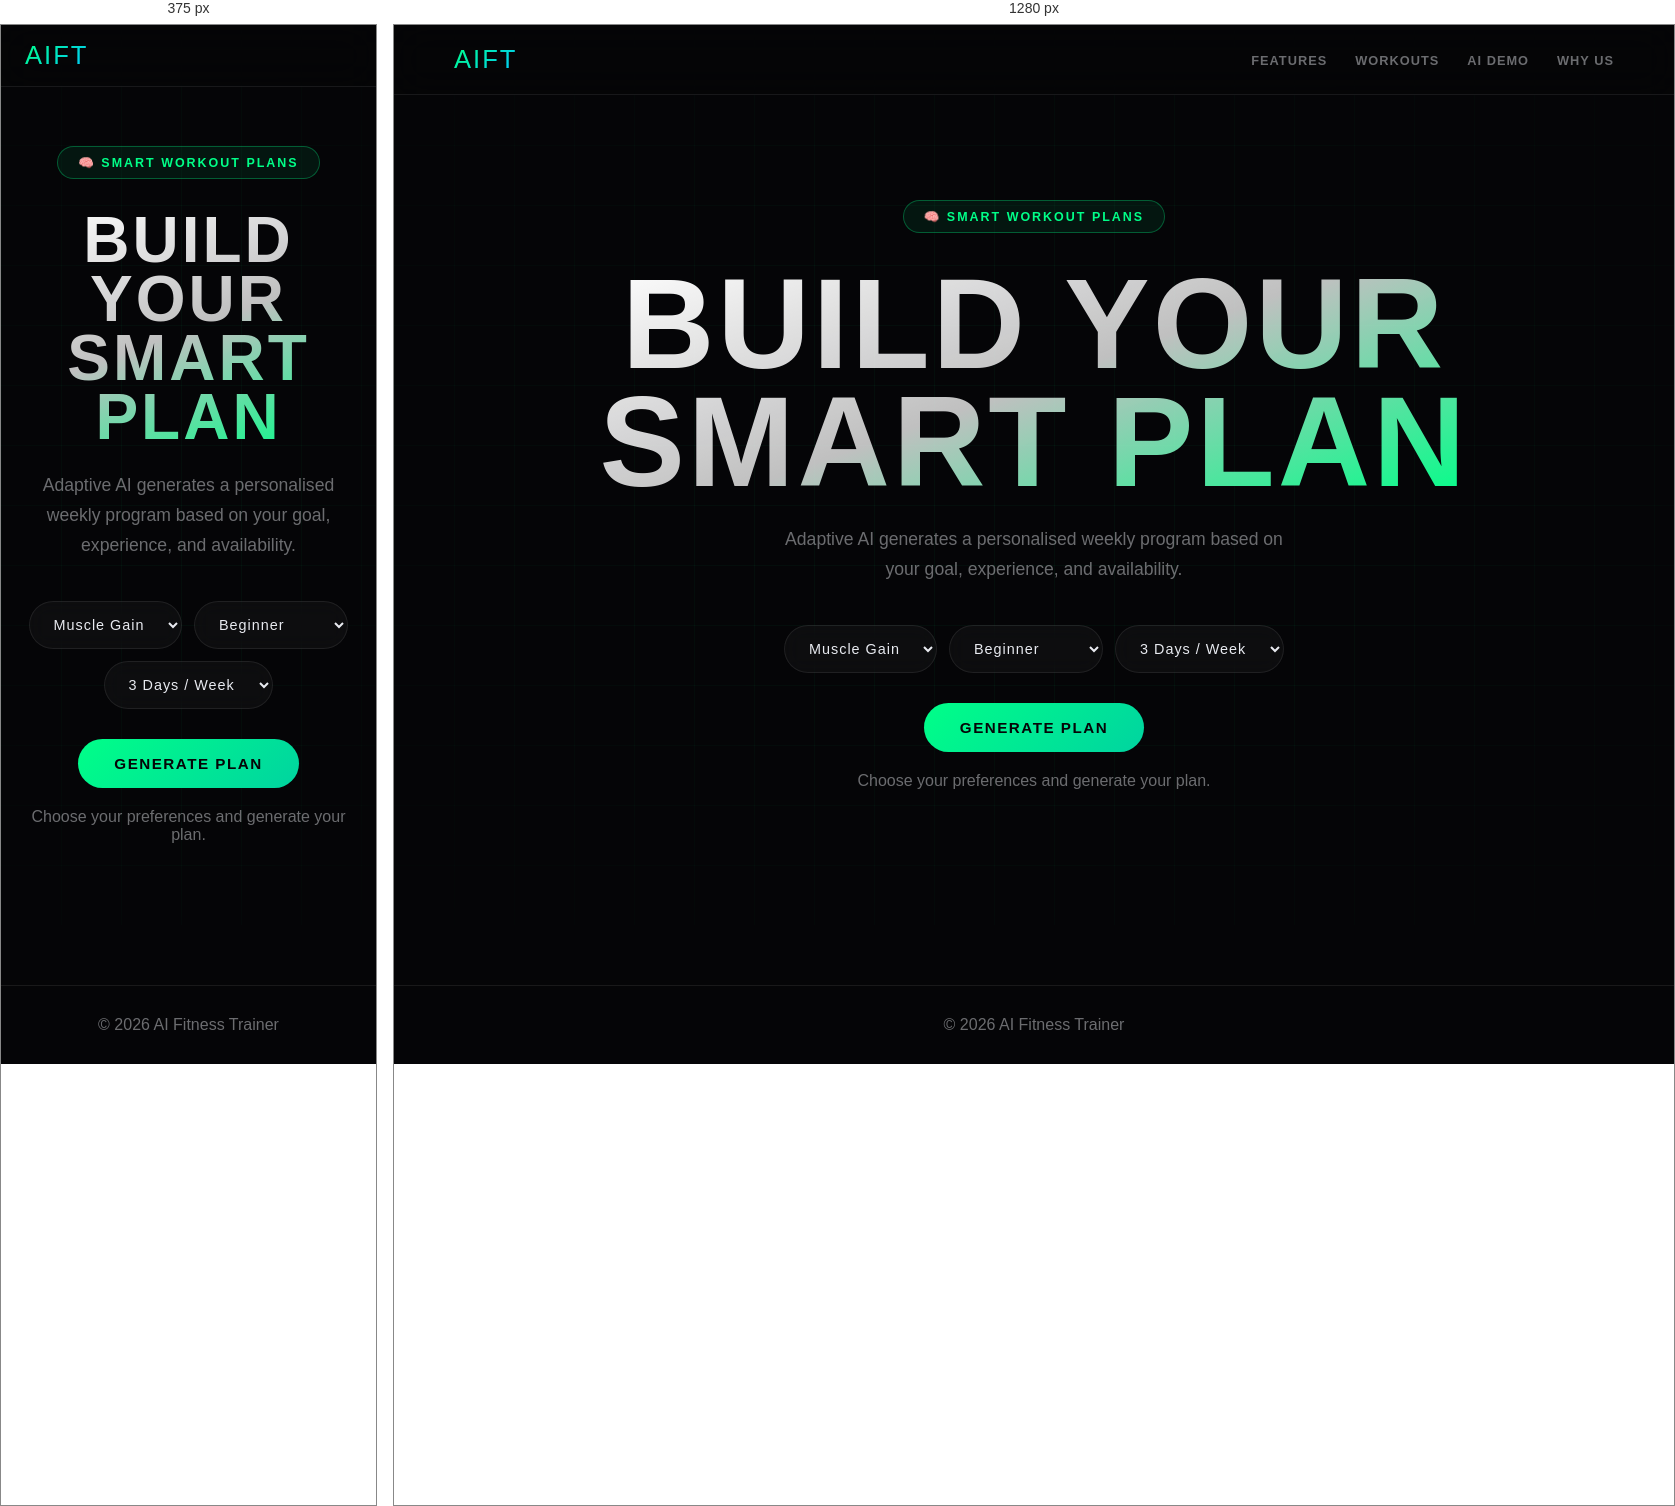
Rendered at 375 px and 1280 px, left to right.

<!-- file: ai_workout_plan.html -->
<!DOCTYPE html>
<html lang="en">
<head>
  <meta charset="UTF-8" />
  <meta name="viewport" content="width=device-width, initial-scale=1.0" />
  <title>Smart Workout Plan</title>

  <!-- Fonts (match landing) -->
  <link rel="preconnect" href="https://fonts.googleapis.com" />
  <link rel="preconnect" href="https://fonts.gstatic.com" crossorigin />
  <link href="https://fonts.googleapis.com/css2?family=Bebas+Neue&family=Syne:wght@400;600;700;800&family=DM+Sans:ital,wght@0,300;0,400;0,500;1,300&display=swap" rel="stylesheet" />

  <style>
    :root {
      --black:#050507;
      --deep:#0a0a0f;
      --panel:rgba(255,255,255,0.035);
      --border:rgba(255,255,255,0.08);
      --neon-g:#00ff88;
      --neon-b:#00c8ff;
      --neon-glow:0 0 20px rgba(0,255,136,0.5),0 0 60px rgba(0,255,136,0.2);
      --text:#e8eaf0;
      --muted:rgba(232,234,240,0.45);
      --font-display:'Bebas Neue',sans-serif;
      --font-heading:'Syne',sans-serif;
      --font-body:'DM Sans',sans-serif;
    }

    *{box-sizing:border-box;margin:0;padding:0}

    body{
      background:var(--black);
      color:var(--text);
      font-family:var(--font-body);
      overflow-x:hidden;
    }

    nav{
      position:fixed;top:0;left:0;width:100%;z-index:100;
      padding:20px 60px;display:flex;align-items:center;justify-content:space-between;
      backdrop-filter:blur(18px);
      background:rgba(5,5,7,0.6);
      border-bottom:1px solid var(--border);
    }

    .nav-logo{
      font-family:var(--font-display);
      font-size:1.6rem;letter-spacing:2px;
      background:linear-gradient(135deg,var(--neon-g),var(--neon-b));
      -webkit-background-clip:text;-webkit-text-fill-color:transparent;
    }

    .nav-links{display:flex;gap:28px;list-style:none}
    .nav-links a{
      font-family:var(--font-heading);font-size:0.8rem;font-weight:600;letter-spacing:1px;
      color:var(--muted);text-decoration:none;text-transform:uppercase;
    }

    /* HERO (match landing feel) */
    #hero{
      position:relative;min-height:100vh;
      display:flex;align-items:center;justify-content:center;text-align:center;
      padding:120px 24px 80px;overflow:hidden;
    }

    /* subtle grid like landing */
    #hero::before{
      content:"";position:absolute;inset:0;z-index:0;
      background-image:
        linear-gradient(rgba(0,255,136,0.04) 1px, transparent 1px),
        linear-gradient(90deg, rgba(0,255,136,0.04) 1px, transparent 1px);
      background-size:60px 60px;
      mask-image: radial-gradient(ellipse 80% 80% at 50% 50%, black 30%, transparent 100%);
    }

    .hero-content{position:relative;z-index:2;max-width:900px}

    .hero-badge{
      display:inline-flex;align-items:center;gap:8px;
      font-family:var(--font-heading);
      font-size:0.78rem;font-weight:600;letter-spacing:2px;text-transform:uppercase;
      padding:8px 20px;border-radius:30px;
      border:1px solid rgba(0,255,136,0.3);
      background:rgba(0,255,136,0.07);
      color:var(--neon-g);
      margin-bottom:32px;
    }

    .hero-headline{
      font-family:var(--font-display);
      font-size:clamp(4rem,10vw,8rem);
      line-height:0.92;letter-spacing:3px;
      background:linear-gradient(160deg,#fff 0%,rgba(255,255,255,0.75) 50%,var(--neon-g) 100%);
      -webkit-background-clip:text;-webkit-text-fill-color:transparent;
      margin-bottom:24px;
    }

    .hero-sub{
      font-size:1.1rem;color:var(--muted);
      max-width:520px;margin:0 auto 40px;line-height:1.7;
    }

    .controls{
      display:flex;gap:12px;justify-content:center;flex-wrap:wrap;margin-bottom:30px;
    }

    .input, select{
      font-family:var(--font-heading);
      font-size:0.9rem;letter-spacing:1px;
      padding:14px 20px;border-radius:40px;
      border:1px solid var(--border);
      background:var(--panel);color:var(--text);
      backdrop-filter:blur(10px);
      outline:none;
    }

    .btn-primary{
      font-family:var(--font-heading);font-weight:700;font-size:0.95rem;
      letter-spacing:1.5px;text-transform:uppercase;
      padding:16px 36px;border-radius:50px;border:none;
      background:linear-gradient(135deg,var(--neon-g),#00d4a0);
      color:#050507;cursor:pointer;
      transition:transform 0.2s,box-shadow 0.3s;
    }
    .btn-primary:hover{transform:translateY(-3px);box-shadow:0 8px 40px rgba(0,255,136,0.5),var(--neon-glow)}
    .btn-primary:active{transform:scale(0.96)}

    /* RESULT CARD (glass like landing cards) */
    .result-wrap{max-width:900px;margin:20px auto 0}

    .result-card{
      background:var(--panel);
      border:1px solid var(--border);
      border-radius:24px;
      padding:28px 24px;
      backdrop-filter:blur(18px);
      text-align:left;
      box-shadow:0 20px 60px rgba(0,0,0,0.4);
    }

    .result-title{
      font-family:var(--font-heading);
      font-size:1rem;font-weight:700;letter-spacing:1px;
      color:var(--neon-g);
      margin-bottom:10px;
      text-transform:uppercase;
    }

    .day{
      padding:12px 14px;border-radius:14px;margin:8px 0;
      border:1px solid var(--border);
      background:rgba(255,255,255,0.02);
    }

    .day strong{font-family:var(--font-heading)}
    .day span{color:var(--muted);font-size:0.9rem}

    .empty{color:var(--muted);text-align:center;margin-top:10px}

    footer{
      margin-top:60px;padding:30px;text-align:center;color:var(--muted);
      border-top:1px solid var(--border);
    }

    @media (max-width:768px){
      nav{padding:16px 24px}
      .nav-links{display:none}
    }
  </style>
</head>

<body>

  <!-- NAV -->
  <nav>
    <div class="nav-logo">AIFT</div>
    <ul class="nav-links">
      <li><a href="index.html#features">Features</a></li>
      <li><a href="index.html#workouts">Workouts</a></li>
      <li><a href="index.html#ai-demo">AI Demo</a></li>
      <li><a href="index.html#why">Why Us</a></li>
    </ul>
  </nav>

  <!-- HERO -->
  <section id="hero">
    <div class="hero-content">
      <div class="hero-badge">🧠 Smart Workout Plans</div>

      <h1 class="hero-headline">BUILD YOUR<br>SMART PLAN</h1>

      <p class="hero-sub">
        Adaptive AI generates a personalised weekly program based on your goal, experience, and availability.
      </p>

      <div class="controls">
        <select id="goal">
          <option value="muscle">Muscle Gain</option>
          <option value="fat">Fat Loss</option>
          <option value="endurance">Endurance</option>
        </select>

        <select id="level">
          <option value="beginner">Beginner</option>
          <option value="intermediate">Intermediate</option>
          <option value="advanced">Advanced</option>
        </select>

        <select id="days">
          <option value="3">3 Days / Week</option>
          <option value="4">4 Days / Week</option>
          <option value="5">5 Days / Week</option>
          <option value="6">6 Days / Week</option>
        </select>
      </div>

      <button class="btn-primary" onclick="generatePlan()">Generate Plan</button>

      <div class="result-wrap">
        <div id="empty" class="empty">Choose your preferences and generate your plan.</div>
        <div id="result" class="result-card" style="display:none"></div>
      </div>
    </div>
  </section>

  <footer>© 2026 AI Fitness Trainer</footer>

  <script>
    function generatePlan(){
      const goal = document.getElementById('goal').value;
      const level = document.getElementById('level').value;
      const days = parseInt(document.getElementById('days').value);

      const result = document.getElementById('result');
      const empty = document.getElementById('empty');

      empty.style.display = 'none';
      result.style.display = 'block';

      const splitMuscle = [
        'Chest + Triceps',
        'Back + Biceps',
        'Legs + Core',
        'Shoulders + Arms',
        'Full Body',
        'Legs (Strength)'
      ];

      const splitFat = [
        'HIIT + Core',
        'Upper Body + Cardio',
        'Lower Body + HIIT',
        'Full Body Circuit',
        'Cardio Endurance',
        'Mobility + Light Cardio'
      ];

      const splitEndurance = [
        'Long Cardio + Core',
        'Interval Training',
        'Upper Body Light',
        'Lower Body Light',
        'Tempo Run / Cycle',
        'Recovery + Mobility'
      ];

      let split = splitMuscle;
      if(goal==='fat') split = splitFat;
      if(goal==='endurance') split = splitEndurance;

      let html = `<div class=\"result-title\">Your Weekly Plan (${level})</div>`;

      for(let i=0;i<days;i++){
        html += `
          <div class=\"day\">
            <strong>Day ${i+1}</strong><br>
            <span>${split[i % split.length]}</span>
          </div>
        `;
      }

      result.innerHTML = html;
    }

    // simple test cases (dev checks)
    console.log('Plan page loaded ✅');
    console.assert(typeof generatePlan === 'function', 'generatePlan should exist');
  </script>

</body>
</html>